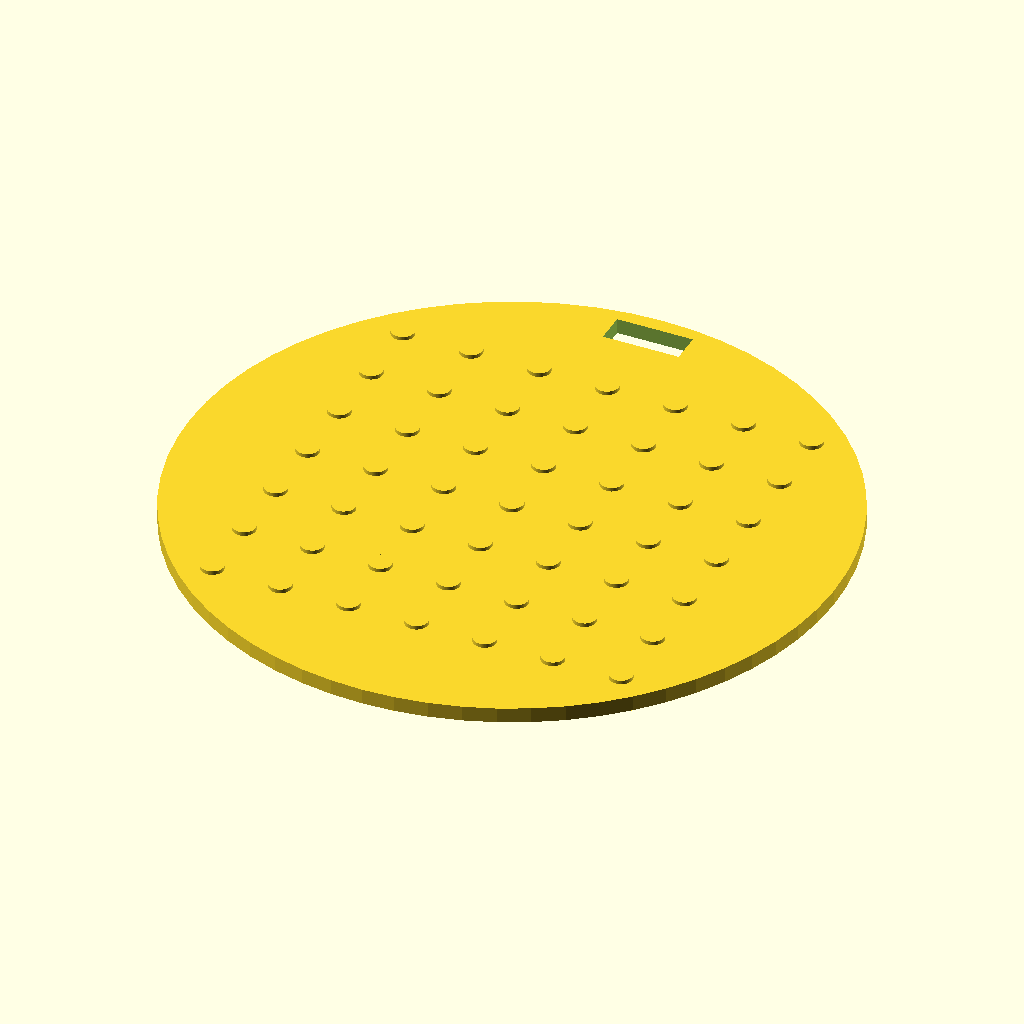
Cell 1 — every parameter at its default value.
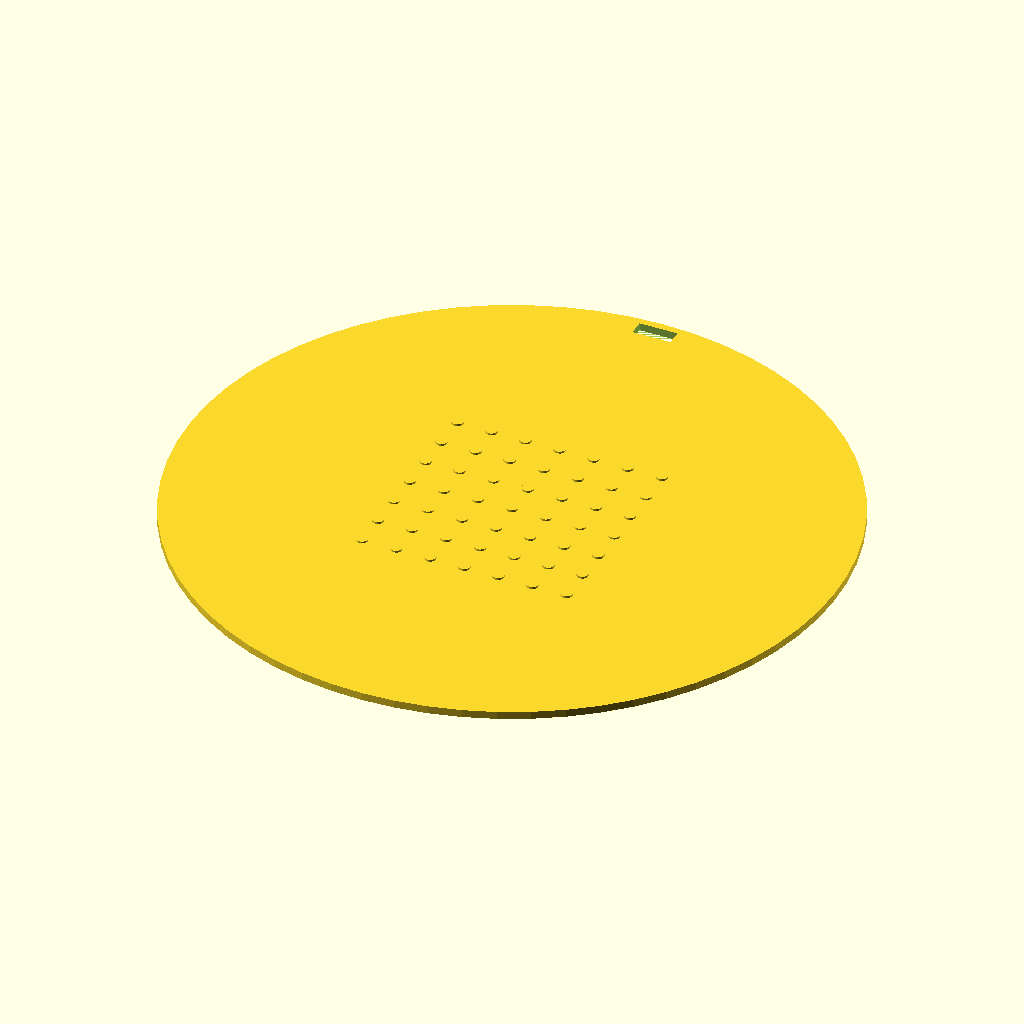
Cell 2: the same model with template_diameter = 170.
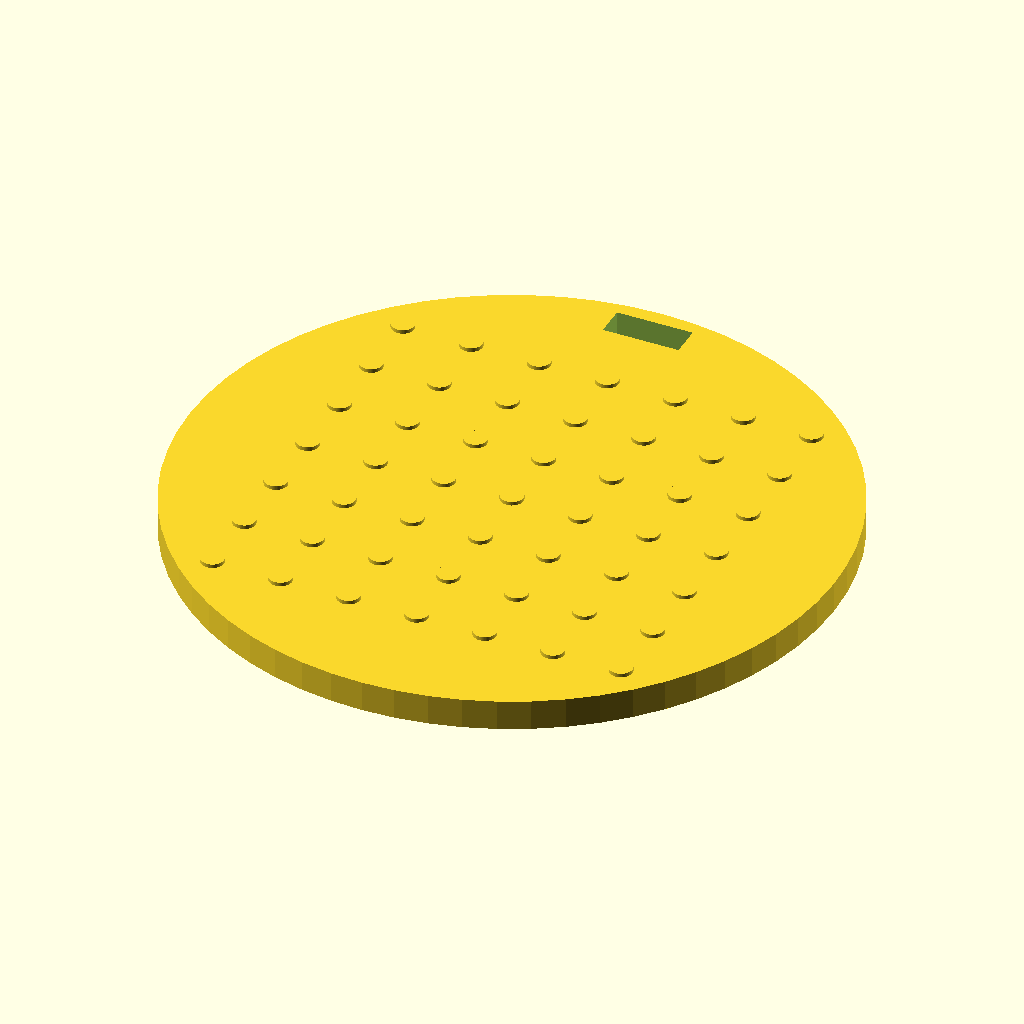
Cell 3: the same model with template_thickness = 4.
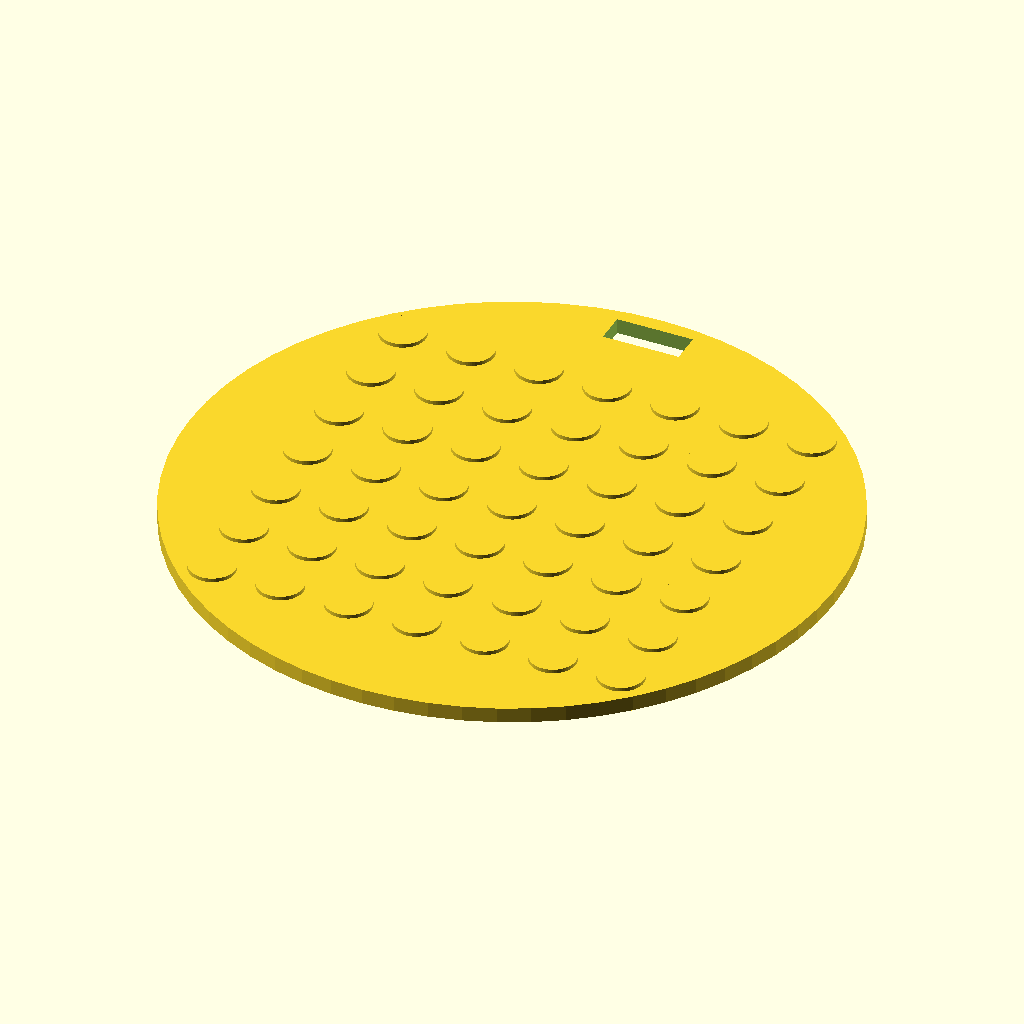
Cell 4: hole_diameter = 6 (everything else at default).
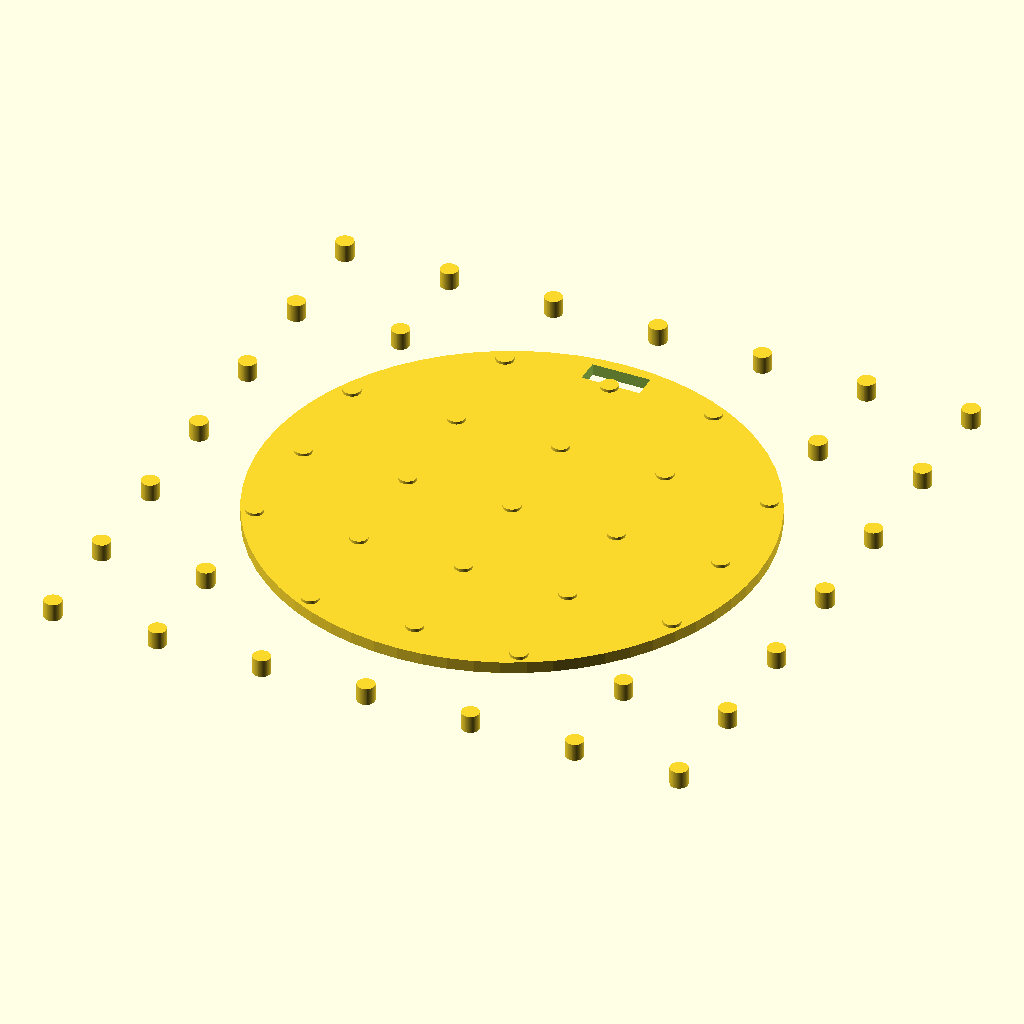
Cell 5: the same model with grid_spacing = 18.
The same orthographic view direction (rotation 55°, 0°, 25°; colour scheme Cornfield) for every cell, with the view re-fitted per cell, so scale and position can differ between cells.
Source of the model, bench/results/main-tiiny/code/tiiny_zai-org_GLM-4.7-Flash/seed_sowing_template_s2_a2.scad:
// Sowing Template for 90 mm Petri Dish
// Units: mm

// --- User Dimensions ---
dish_diameter = 90;      // Outer diameter of the Petri dish
template_diameter = 85;  // Diameter of the template disc
template_thickness = 2;  // Thickness of the template
hole_diameter = 3;       // Diameter of the sowing holes
grid_spacing = 9;        // Centre-to-centre distance between holes
grid_rows = 7;           // Number of holes in a row
grid_cols = 7;           // Number of holes in a column
notch_width = 10;        // Width of the rectangular notch (X axis)
notch_depth = 4;         // Depth of the notch (Y axis, measured in from rim)

// --- Derived Dimensions ---
rim_width = (dish_diameter - template_diameter) / 2;
hole_radius = hole_diameter / 2;
grid_radius = (grid_rows - 1) * grid_spacing / 2;

// --- Rendering ---
$fn = 64;

// 1. Base Disc
module base_disc() {
    cylinder(d = template_diameter, h = template_thickness, center = true);
}

// 2. Grid of Holes
module hole_grid() {
    let (start_offset = -grid_radius) {
        for (x = [start_offset : grid_spacing : grid_radius]) {
            for (y = [start_offset : grid_spacing : grid_radius]) {
                translate([x, y, 0])
                    cylinder(d = hole_diameter, h = template_thickness + 1, center = true);
            }
        }
    }
}

// 3. Orientation Notch
module orientation_notch() {
    // The notch is on the +Y side, centered on the Y axis.
    // It is 10mm wide (X) and 4mm deep (Y).
    // We cut this out of the rim.
    
    // Translate to the rim edge
    translate([0, (template_diameter / 2) - notch_depth, 0]) {
        // Cut a rectangular shape
        // We add a tiny epsilon (0.01) to ensure the cut is clean
        // The cut extends through the full thickness of the template
        cube([notch_width, notch_depth + 0.01, template_thickness + 0.01], center = true);
    }
}

// --- Assembly ---
difference() {
    union() {
        // Main body
        base_disc();
        
        // Holes
        hole_grid();
    }
    
    // Notch (Subtracted from the rim)
    orientation_notch();
}
Customizer parameters (derived from the source; name, type, default, range or options):
dish_diameter: number, default 90
template_diameter: number, default 85
template_thickness: number, default 2
hole_diameter: number, default 3
grid_spacing: number, default 9
grid_rows: number, default 7
grid_cols: number, default 7
notch_width: number, default 10
notch_depth: number, default 4
